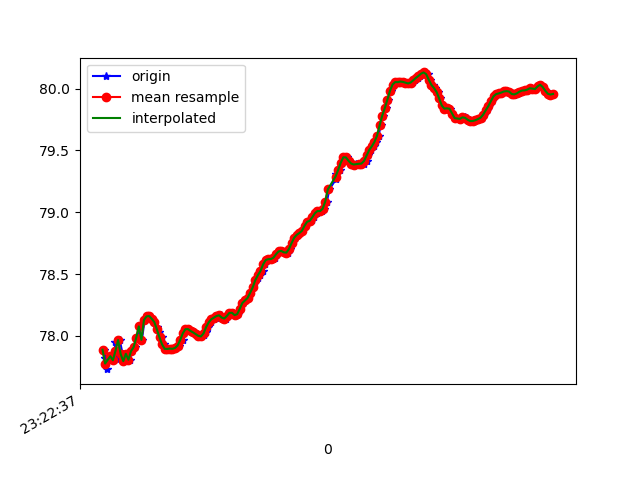

The table this chart was drawn from, first rows:
1618183358169, 879021110685789, 77.88838, 15.27886, 86.685036
1618183358181, 879021129916559, 77.82, 15.24, 86.14
1618183358198, 879021149147329, 77.73, 15.34, 87.13
1618183358220, 879021168378099, 77.84, 15.32, 86.5
1618183358245, 879021187608869, 77.8, 15.34, 87.15
1618183358260, 879021206839639, 77.95, 15.36, 86.22
1618183358274, 879021226070409, 77.81, 15.36, 86.57
1618183358293, 879021245301179, 77.97, 15.46, 86.68
1618183358315, 879021264531949, 77.85, 15.43, 86.49
1618183358333, 879021283762719, 77.8, 15.51, 87.37
1618183358351, 879021302993489, 77.86, 15.48, 86.83
1618183358369, 879021322224259, 77.81, 15.45, 87.19
1618183358390, 879021341455029, 77.88, 15.5, 86.48
1618183358409, 879021360685799, 77.91, 15.42, 86.12
1618183358431, 879021379916569, 77.98, 15.46, 86.66
1618183358445, 879021399147339, 78.08, 15.44, 85.83
1618183358464, 879021418378109, 77.97, 15.46, 86.39
1618183358485, 879021437608879, 78.13, 15.57, 85.95
1618183358504, 879021456839649, 78.16, 15.54, 85.54
1618183358521, 879021476070419, 78.16, 15.55, 85.39
1618183358541, 879021495301189, 78.14, 15.54, 85.23
1618183358560, 879021514531959, 78.11, 15.55, 85.23
1618183358582, 879021533762729, 78.07, 15.57, 85.23
1618183358598, 879021552993499, 78.03, 15.58, 85.23
1618183358616, 879021572224269, 77.99, 15.61, 85.23
1618183358638, 879021591455039, 77.93, 15.61, 85.23
1618183358654, 879021610685809, 77.9, 15.63, 85.23
1618183358674, 879021629916579, 77.89, 15.67, 85.22
1618183358693, 879021649147349, 77.9, 15.72, 85.22
1618183358712, 879021668378119, 77.9, 15.75, 85.21
1618183358730, 879021687608889, 77.9, 15.78, 85.2
1618183358750, 879021706839659, 77.92, 15.8, 85.18
1618183358778, 879021726070429, 77.97, 15.8, 85.16
1618183358790, 879021745301199, 78.02, 15.81, 85.14
1618183358805, 879021764531969, 78.05, 15.82, 85.14
1618183358826, 879021783762739, 78.06, 15.83, 85.14
1618183358844, 879021802993509, 78.04, 15.83, 85.15
1618183358863, 879021822224279, 78.03, 15.83, 85.15
1618183358884, 879021841455049, 78.01, 15.83, 85.17
1618183358903, 879021860685819, 78, 15.84, 85.18
1618183358921, 879021879916589, 78, 15.85, 85.19
1618183358941, 879021899147359, 78.01, 15.88, 85.18
1618183358959, 879021918378129, 78.03, 15.91, 85.17
1618183358977, 879021937608899, 78.07, 15.95, 85.15
1618183358997, 879021956839669, 78.11, 16, 85.14
1618183359019, 879021976070439, 78.13, 16.03, 85.15
1618183359036, 879021995301209, 78.15, 16.04, 85.17
1618183359055, 879022014531979, 78.16, 16.04, 85.2
1618183359073, 879022033762749, 78.17, 16.03, 85.2
1618183359092, 879022052993519, 78.15, 16.03, 85.19
1618183359113, 879022072224289, 78.14, 16.04, 85.2
1618183359130, 879022091455059, 78.16, 16.04, 85.21
1618183359149, 879022110685829, 78.19, 16.01, 85.22
1618183359169, 879022129916599, 78.19, 15.98, 85.22
1618183359189, 879022149147369, 78.17, 15.94, 85.23
1618183359209, 879022168378139, 78.18, 15.91, 85.25
1618183359225, 879022187608909, 78.22, 15.89, 85.24
1618183359242, 879022206839679, 78.27, 15.89, 85.24
1618183359263, 879022226202559, 78.29, 15.89, 85.24
1618183359283, 879022245433329, 78.31, 15.91, 85.23
1618183359302, 879022264664099, 78.35, 15.95, 85.22
... 122 more rows
